Run: headless pygame with SDL's dummy video driver; simulated clock (each Clock.tick advances the game by its frame time, no real sleeping); random seed 0; keys injected as events and as key.get_pressed() state; no mouse input; restart key SPACE tapped at the start of phases 3 and 4.
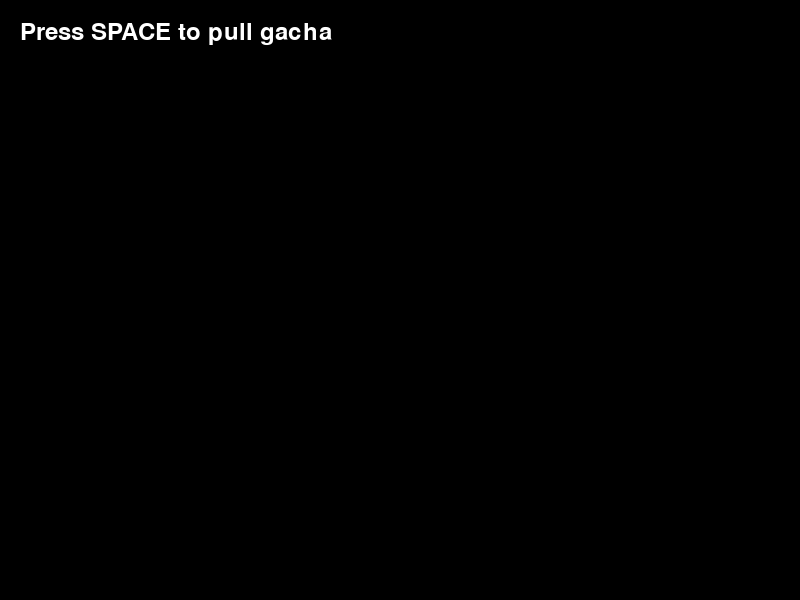
Frame 1 of 4 · flips 1–60 · no input
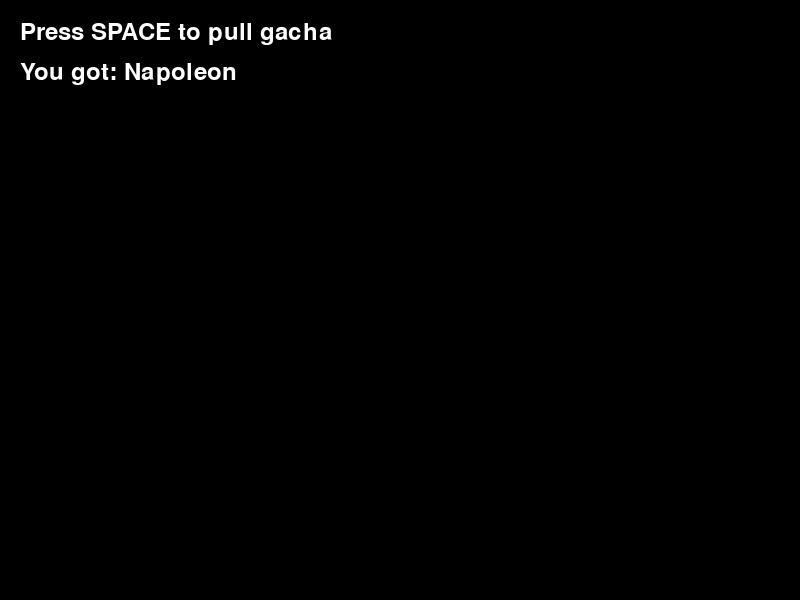
Frame 2 of 4 · flips 61–180 · tapped SPACE, RETURN · held RIGHT (→), D
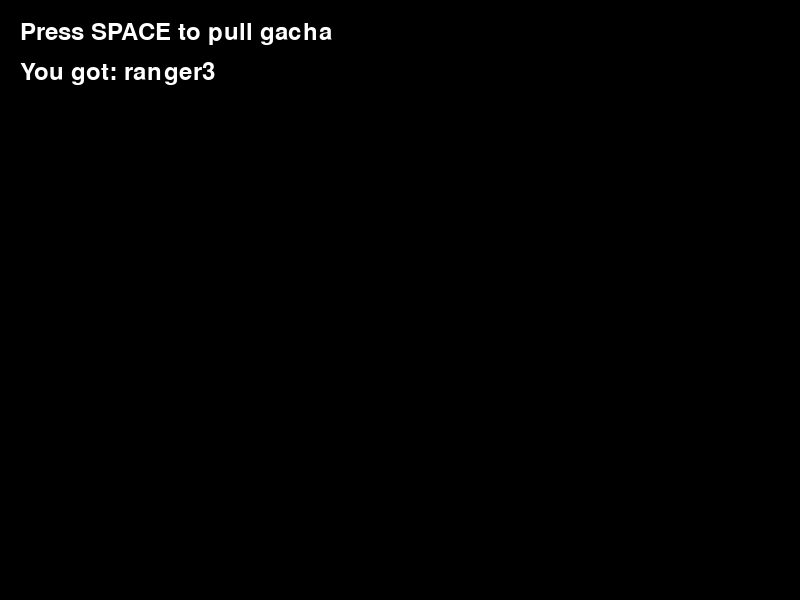
Frame 3 of 4 · flips 181–300 · tapped SPACE · held DOWN (↓), S
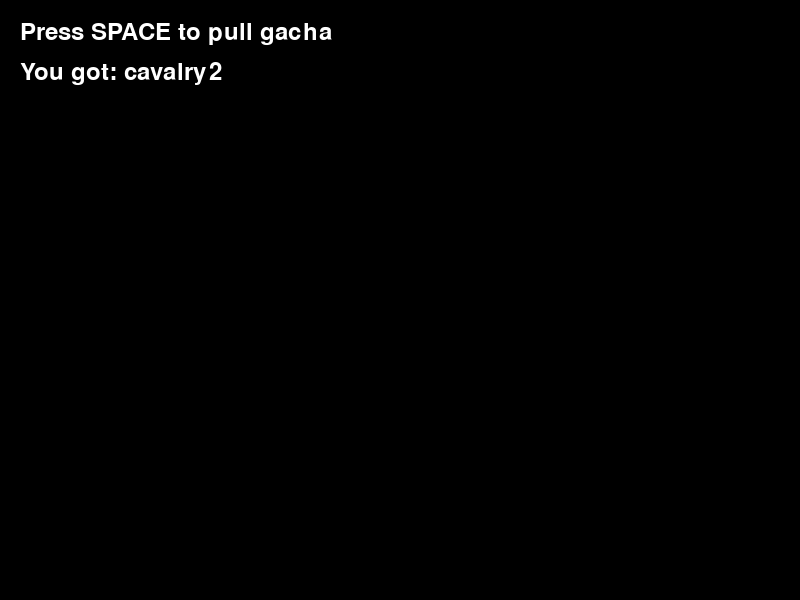
Frame 4 of 4 · flips 301–420 · tapped SPACE · held LEFT (←), A, UP (↑), W

The pygame program that drew these frames:

import pygame
import random

pygame.init()

# Screen setup
screen = pygame.display.set_mode((800, 600))
pygame.display.set_caption("Gacha")

# Class defining different classes
class archer:
    def __init__(self, name):
        self.name = name
        self.health = 100
        self.damage = 50
        self.movement = 2
        self.range = 5

class warrior:
    def __init__(self, name):
        self.name = name
        self.health = 200
        self.damage = 30
        self.movement = 1
        self.range = 2

class horseman:
    def __init__(self, name):
        self.name = name
        self.health = 150
        self.damage = 40
        self.movement = 10
        self.range = 2
    
class rare_warrior:
    def __init__(self, name):
        self.name = name
        self.health = 250
        self.damage = 40
        self.movement = 2
        self.range = 2

class rare_archer:
    def __init__(self, name):
        self.name = name
        self.health = 150
        self.damage = 60
        self.movement = 2
        self.range = 5

class rare_horseman:
    def __init__(self, name):
        self.name = name
        self.health = 200
        self.damage = 50
        self.movement = 10
        self.range = 2
class other:
    def __init__(self, name, health, damage, movement, range):
        self.name = name
        self.health = health
        self.damage = damage
        self.movement = movement
        self.range = range

# Dict creation for different characters
char_dict_common = {
            "soldier1" : warrior("soldier1"),
            "soldier2" : warrior("soldier2"),
            "soldier3" : warrior("soldier3"),
            "cavalry1" : horseman("cavalry1"),
            "cavalry2" : horseman("cavalry2"),
            "cavalry3" : horseman("cavalry3"),
            "ranger1" : archer("ranger1"),
            "ranger2" : archer("ranger2"),
            "ranger3" : archer("ranger3"),
             }
char_dict_rare = {
                "John" : rare_warrior("John"),
                "Paul" : rare_warrior("Paul"),
                "Richard" : rare_warrior("Richard"),
                "Xu Jin" : rare_horseman("Xu Jin"),
                "Yamato" : rare_horseman("Yamato"),
                "Yi Sun" : rare_horseman("Yi Sun"),
                "Gonzalez" : rare_archer("Gonzalez"),
                "Carlos" : rare_archer("Carlos"),
                "Jose" : rare_archer("Jose")
                 }

char_dict_epic = {
                "Leonidas" : other("Leonidas", 2,3,4,5),
                "Saladin" : other("Saladin", 2,3,4,5),
                "Takeda" : other("Takeda", 2,3,4,5),
                "Napoleon" : other("Napoleon", 2,3,4,5),
                "Joan of Arc" : other("Joan of Arc", 2,3,4,5),
                "Oda" : other("Oda", 2,3,4,5)
                  }
char_dict_legendary = {
                    "Julius Caesar" : other("Julius Caesar", 2,3,4,5),
                    "Alexander the Great" : other("Alexander the Great", 2,3,4,5),
                    "Genghis Khan" : other("Genghis Khan", 2,3,4,5),
                    "Dodge Washington" : other("Dodge Washington", 2,3,4,5)
                    }


# Gacha items
items = ["Common Item", "Rare Item", "Epic Item", "Legendary Item"]
item_probabilities = [0.5, 0.3, 0.15, 0.05]

font = pygame.font.Font(None, 36)

# Function to draw text on the screen
def draw_text(text, font, color, surface, x, y):
    textobj = font.render(text, 1, color)
    textrect = textobj.get_rect()
    textrect.topleft = (x, y)
    surface.blit(textobj, textrect)

# Function to perform gacha pull
def gacha_pull():
    return random.choices(items, item_probabilities)[0]

# Game loop
running = True
result = ""
while running:
    for event in pygame.event.get():
        if event.type == pygame.QUIT:
            running = False
        if event.type == pygame.KEYDOWN:
            if event.key == pygame.K_SPACE:  # Press space to pull gacha
                rarity = gacha_pull()
                if rarity == "Common Item":
                    result = random.choice(list(char_dict_common.keys()))
                elif rarity == "Rare Item":
                    result = random.choice(list(char_dict_rare.keys()))
                elif rarity == "Epic Item":
                    result = random.choice(list(char_dict_epic.keys()))
                elif rarity == "Legendary Item":
                    result = random.choice(list(char_dict_legendary.keys()))


    screen.fill((0, 0, 0))  # Clear screen with black color

    # Display instructions
    draw_text("Press SPACE to pull gacha", font, (255, 255, 255), screen, 20, 20)

    # Display gacha result
    if result:
        draw_text(f"You got: {result}", font, (255, 255, 255), screen, 20, 60)

    pygame.display.update()

pygame.quit()
